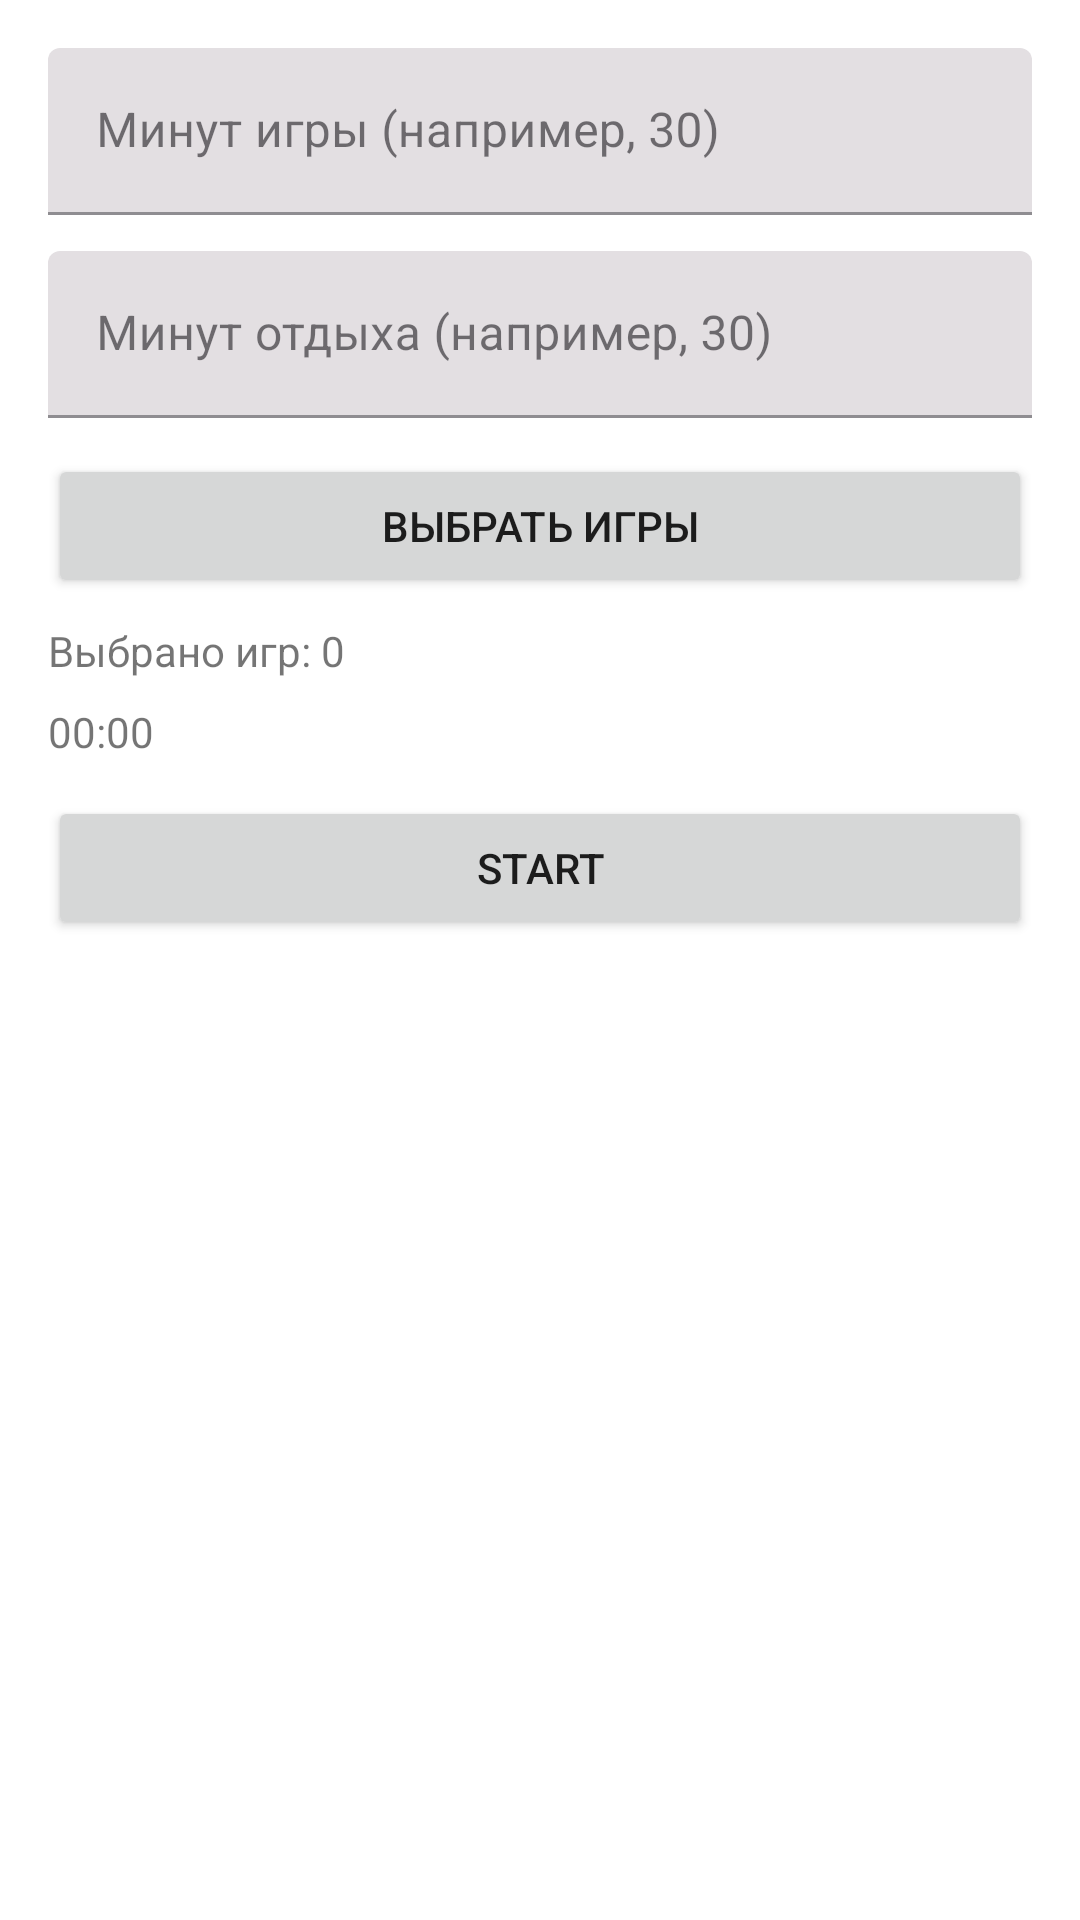

This screen was rendered from an Android layout file. Write that file and the resources it references.
<!-- AndroidManifest.xml: application theme Theme.ScreenCycle -->
<!-- res/layout/activity_main.xml -->
<androidx.constraintlayout.widget.ConstraintLayout xmlns:android="http://schemas.android.com/apk/res/android"
    xmlns:app="http://schemas.android.com/apk/res-auto"
    android:layout_width="match_parent"
    android:layout_height="match_parent"
    android:padding="16dp">

    <com.google.android.material.textfield.TextInputLayout
        android:id="@+id/tilPlay"
        android:layout_width="0dp"
        android:layout_height="wrap_content"
        app:layout_constraintTop_toTopOf="parent"
        app:layout_constraintStart_toStartOf="parent"
        app:layout_constraintEnd_toEndOf="parent">
        <com.google.android.material.textfield.TextInputEditText
            android:id="@+id/etPlay"
            android:layout_width="match_parent"
            android:layout_height="wrap_content"
            android:inputType="number"
            android:hint="Минут игры (например, 30)"/>
    </com.google.android.material.textfield.TextInputLayout>

    <com.google.android.material.textfield.TextInputLayout
        android:id="@+id/tilRest"
        android:layout_width="0dp"
        android:layout_height="wrap_content"
        app:layout_constraintTop_toBottomOf="@+id/tilPlay"
        app:layout_constraintStart_toStartOf="parent"
        app:layout_constraintEnd_toEndOf="parent"
        android:layout_marginTop="12dp">
        <com.google.android.material.textfield.TextInputEditText
            android:id="@+id/etRest"
            android:layout_width="match_parent"
            android:layout_height="wrap_content"
            android:inputType="number"
            android:hint="Минут отдыха (например, 30)"/>
    </com.google.android.material.textfield.TextInputLayout>

    <Button
        android:id="@+id/btnApps"
        android:layout_width="0dp"
        android:layout_height="wrap_content"
        android:text="Выбрать игры"
        app:layout_constraintTop_toBottomOf="@+id/tilRest"
        app:layout_constraintStart_toStartOf="parent"
        app:layout_constraintEnd_toEndOf="parent"
        android:layout_marginTop="12dp"/>

    <TextView
        android:id="@+id/tvPackageCount"
        android:layout_width="0dp"
        android:layout_height="wrap_content"
        android:text="Выбрано игр: 0"
        app:layout_constraintTop_toBottomOf="@+id/btnApps"
        app:layout_constraintStart_toStartOf="parent"
        app:layout_constraintEnd_toEndOf="parent"
        android:layout_marginTop="8dp"/>

    <TextView
        android:id="@+id/tvTimer"
        android:layout_width="0dp"
        android:layout_height="wrap_content"
        android:text="00:00"
        app:layout_constraintTop_toBottomOf="@+id/tvPackageCount"
        app:layout_constraintStart_toStartOf="parent"
        app:layout_constraintEnd_toEndOf="parent"
        android:layout_marginTop="8dp"/>

    <Button
        android:id="@+id/btnStart"
        android:layout_width="0dp"
        android:layout_height="wrap_content"
        android:text="Start"
        app:layout_constraintTop_toBottomOf="@+id/tvTimer"
        app:layout_constraintStart_toStartOf="parent"
        app:layout_constraintEnd_toEndOf="parent"
        android:layout_marginTop="12dp"/>

</androidx.constraintlayout.widget.ConstraintLayout>
<!-- resources referenced by this layout -->
<resources>
  <style name="Theme.ScreenCycle" parent="Theme.MaterialComponents.DayNight.NoActionBar">
          <item name="colorPrimary">@color/colorPrimary</item>
          <item name="colorOnPrimary">@color/colorOnPrimary</item>
          <item name="colorPrimaryContainer">@color/colorPrimaryContainer</item>
          <item name="colorOnPrimaryContainer">@color/colorOnPrimaryContainer</item>
          <item name="colorSecondary">@color/colorSecondary</item>
          <item name="colorOnSecondary">@color/colorOnSecondary</item>
          <item name="colorSecondaryContainer">@color/colorSecondaryContainer</item>
          <item name="colorOnSecondaryContainer">@color/colorOnSecondaryContainer</item>
          <item name="colorTertiary">@color/colorTertiary</item>
          <item name="colorOnTertiary">@color/colorOnTertiary</item>
          <item name="colorTertiaryContainer">@color/colorTertiaryContainer</item>
          <item name="colorOnTertiaryContainer">@color/colorOnTertiaryContainer</item>
          <item name="colorError">@color/colorError</item>
          <item name="colorOnError">@color/colorOnError</item>
          <item name="colorErrorContainer">@color/colorErrorContainer</item>
          <item name="colorOnErrorContainer">@color/colorOnErrorContainer</item>
          <item name="colorBackground">@color/colorBackground</item>
          <item name="colorOnBackground">@color/colorOnBackground</item>
          <item name="colorSurface">@color/colorSurface</item>
          <item name="colorOnSurface">@color/colorOnSurface</item>
          <item name="colorSurfaceVariant">@color/colorSurfaceVariant</item>
          <item name="colorOnSurfaceVariant">@color/colorOnSurfaceVariant</item>
          <item name="colorOutline">@color/colorOutline</item>
      </style>
  <color name="colorPrimary">#6750A4</color>
  <color name="colorOnPrimary">#FFFFFF</color>
  <color name="colorPrimaryContainer">#EADDFF</color>
  <color name="colorOnPrimaryContainer">#21005D</color>
  <color name="colorSecondary">#625B71</color>
  <color name="colorOnSecondary">#FFFFFF</color>
  <color name="colorSecondaryContainer">#E8DEF8</color>
  <color name="colorOnSecondaryContainer">#1D192B</color>
  <color name="colorTertiary">#7D5260</color>
  <color name="colorOnTertiary">#FFFFFF</color>
  <color name="colorTertiaryContainer">#FFD8E4</color>
  <color name="colorOnTertiaryContainer">#31111D</color>
  <color name="colorError">#B3261E</color>
  <color name="colorOnError">#FFFFFF</color>
  <color name="colorErrorContainer">#F9DEDC</color>
  <color name="colorOnErrorContainer">#410E0B</color>
  <color name="colorBackground">#FFFBFE</color>
  <color name="colorOnBackground">#1C1B1F</color>
  <color name="colorSurface">#FFFBFE</color>
  <color name="colorOnSurface">#1C1B1F</color>
  <color name="colorSurfaceVariant">#E7E0EC</color>
  <color name="colorOnSurfaceVariant">#49454F</color>
  <color name="colorOutline">#79747E</color>
</resources>
